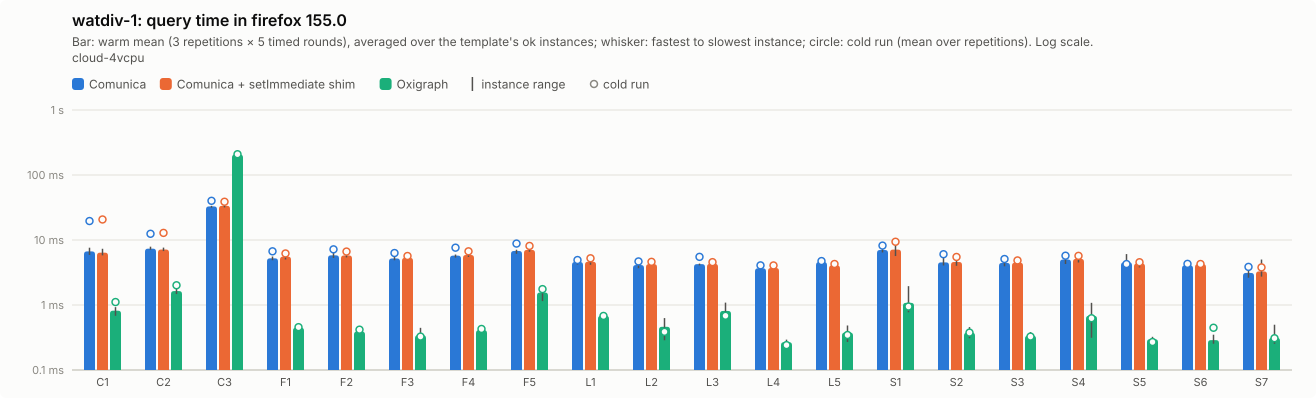

Source data for this figure (header and first rows):
query; comunica-mean; comunica-minus; comunica-plus; comunica-cold-mean; comunica-cold-minus; comunica-cold-plus; comunica-ok; comunica-setimmediate-mean; comunica-setimmediate-minus; comunica-setimmediate-plus; comunica-setimmediate-cold-mean; comunica-setimmediate-cold-minus; comunica-setimmediate-cold-plus; comunica-setimmediate-ok; oxigraph-mean; oxigraph-minus; oxigraph-plus; oxigraph-cold-mean; oxigraph-cold-minus; oxigraph-cold-plus; oxigraph-ok
C1; 6.68; 0.78; 0.93; 19.57; 6.64; 19.51; 5; 6.39; 0.59; 0.94; 20.69; 10.73; 22.81; 5; 0.82; 0.14; 0.11; 1.11; 0.22; 0.36; 5
C2; 7.36; 0.28; 0.54; 12.46; 2.43; 1.69; 5; 7.14; 0.38; 0.5; 12.86; 1.17; 2.19; 5; 1.64; 0.17; 0.15; 2.01; 0.22; 0.6; 5
C3; 32.88; 1.43; 0.69; 40.08; 10.06; 21.55; 5; 33.59; 1.91; 2.31; 38.76; 9.76; 24.88; 5; 206.3; 5.81; 7.28; 208.7; 28.27; 35.61; 5
F1; 5.23; 0.34; 0.35; 6.7; 1.03; 2.62; 5; 5.55; 0.53; 0.53; 6.21; 0.99; 1.49; 5; 0.45; 0.04; 0.07; 0.46; 0.04; 0.08; 5
F2; 5.81; 0.51; 0.62; 7.18; 0.89; 0.66; 5; 5.79; 0.39; 0.28; 6.64; 0.58; 0.55; 5; 0.39; 0.02; 0.05; 0.42; 0.04; 0.1; 5
F3; 5.2; 0.32; 0.78; 6.3; 0.72; 1.54; 5; 5.32; 0.42; 0.43; 5.67; 0.52; 0.67; 5; 0.34; 0.05; 0.1; 0.33; 0.05; 0.17; 5
F4; 5.75; 0.39; 0.22; 7.62; 1.72; 1.85; 5; 5.88; 0.39; 0.44; 6.69; 0.65; 0.87; 5; 0.41; 0.01; 0.03; 0.43; 0.04; 0.05; 5
F5; 6.78; 0.66; 0.3; 8.81; 1.22; 1.31; 5; 7.04; 0.45; 0.56; 8.1; 1.05; 1.51; 5; 1.56; 0.41; 0.35; 1.75; 0.77; 1.14; 5
L1; 4.59; 0.41; 0.39; 4.92; 0.54; 0.36; 5; 4.63; 0.48; 0.28; 5.23; 0.58; 0.56; 5; 0.68; 0.08; 0.04; 0.68; 0.08; 0.07; 5
L2; 4.12; 0.44; 0.44; 4.68; 1; 1.47; 5; 4.26; 0.17; 0.16; 4.61; 0.56; 1.16; 5; 0.46; 0.18; 0.17; 0.39; 0.11; 0.18; 5
L3; 4.26; 0.19; 0.08; 5.5; 0.53; 1.02; 5; 4.3; 0.21; 0.18; 4.56; 0.44; 1.52; 5; 0.81; 0.19; 0.28; 0.68; 0.12; 0.1; 5
L4; 3.67; 0.13; 0.21; 4.07; 0.33; 0.2; 5; 3.71; 0.08; 0.11; 4.06; 0.73; 1.89; 5; 0.27; 0.02; 0.03; 0.24; 0.01; 0.03; 5
L5; 4.57; 0.44; 0.76; 4.74; 1.07; 1.31; 5; 4.06; 0.24; 0.27; 4.28; 0.82; 0.99; 5; 0.38; 0.11; 0.11; 0.35; 0.08; 0.06; 5
S1; 7.02; 0.58; 0.96; 8.2; 2.13; 2.79; 5; 7.12; 1.46; 1.91; 9.4; 2.5; 1.68; 5; 1.08; 0.31; 0.87; 0.95; 0.33; 0.93; 5
S2; 4.53; 0.47; 1.11; 6.04; 0.44; 0.66; 5; 4.59; 0.58; 0.84; 5.48; 0.93; 0.94; 5; 0.38; 0.07; 0.08; 0.38; 0.12; 0.08; 5
S3; 4.44; 0.5; 0.55; 5.1; 0.81; 0.37; 5; 4.49; 0.17; 0.3; 4.85; 0.34; 0.46; 5; 0.34; 0.03; 0.05; 0.33; 0.01; 0.02; 5
S4; 5.01; 0.73; 0.96; 5.73; 1.47; 1.99; 5; 5.12; 0.62; 0.9; 5.7; 1.04; 2.13; 5; 0.68; 0.37; 0.4; 0.63; 0.37; 0.36; 5
S5; 4.53; 0.62; 1.54; 4.27; 0.58; 0.82; 5; 4.35; 0.56; 0.73; 4.55; 0.96; 0.87; 5; 0.3; 0.02; 0.03; 0.27; 0.02; 0.02; 5
S6; 4.07; 0.28; 0.69; 4.29; 0.65; 0.73; 5; 4.25; 0.28; 0.37; 4.27; 0.55; 0.8; 5; 0.29; 0.03; 0.06; 0.45; 0.16; 0.53; 5
S7; 3.12; 0.49; 1.22; 3.86; 1.22; 1.75; 5; 3.29; 0.56; 1.72; 3.79; 0.85; 1.22; 5; 0.31; 0.06; 0.19; 0.31; 0.08; 0.21; 5
